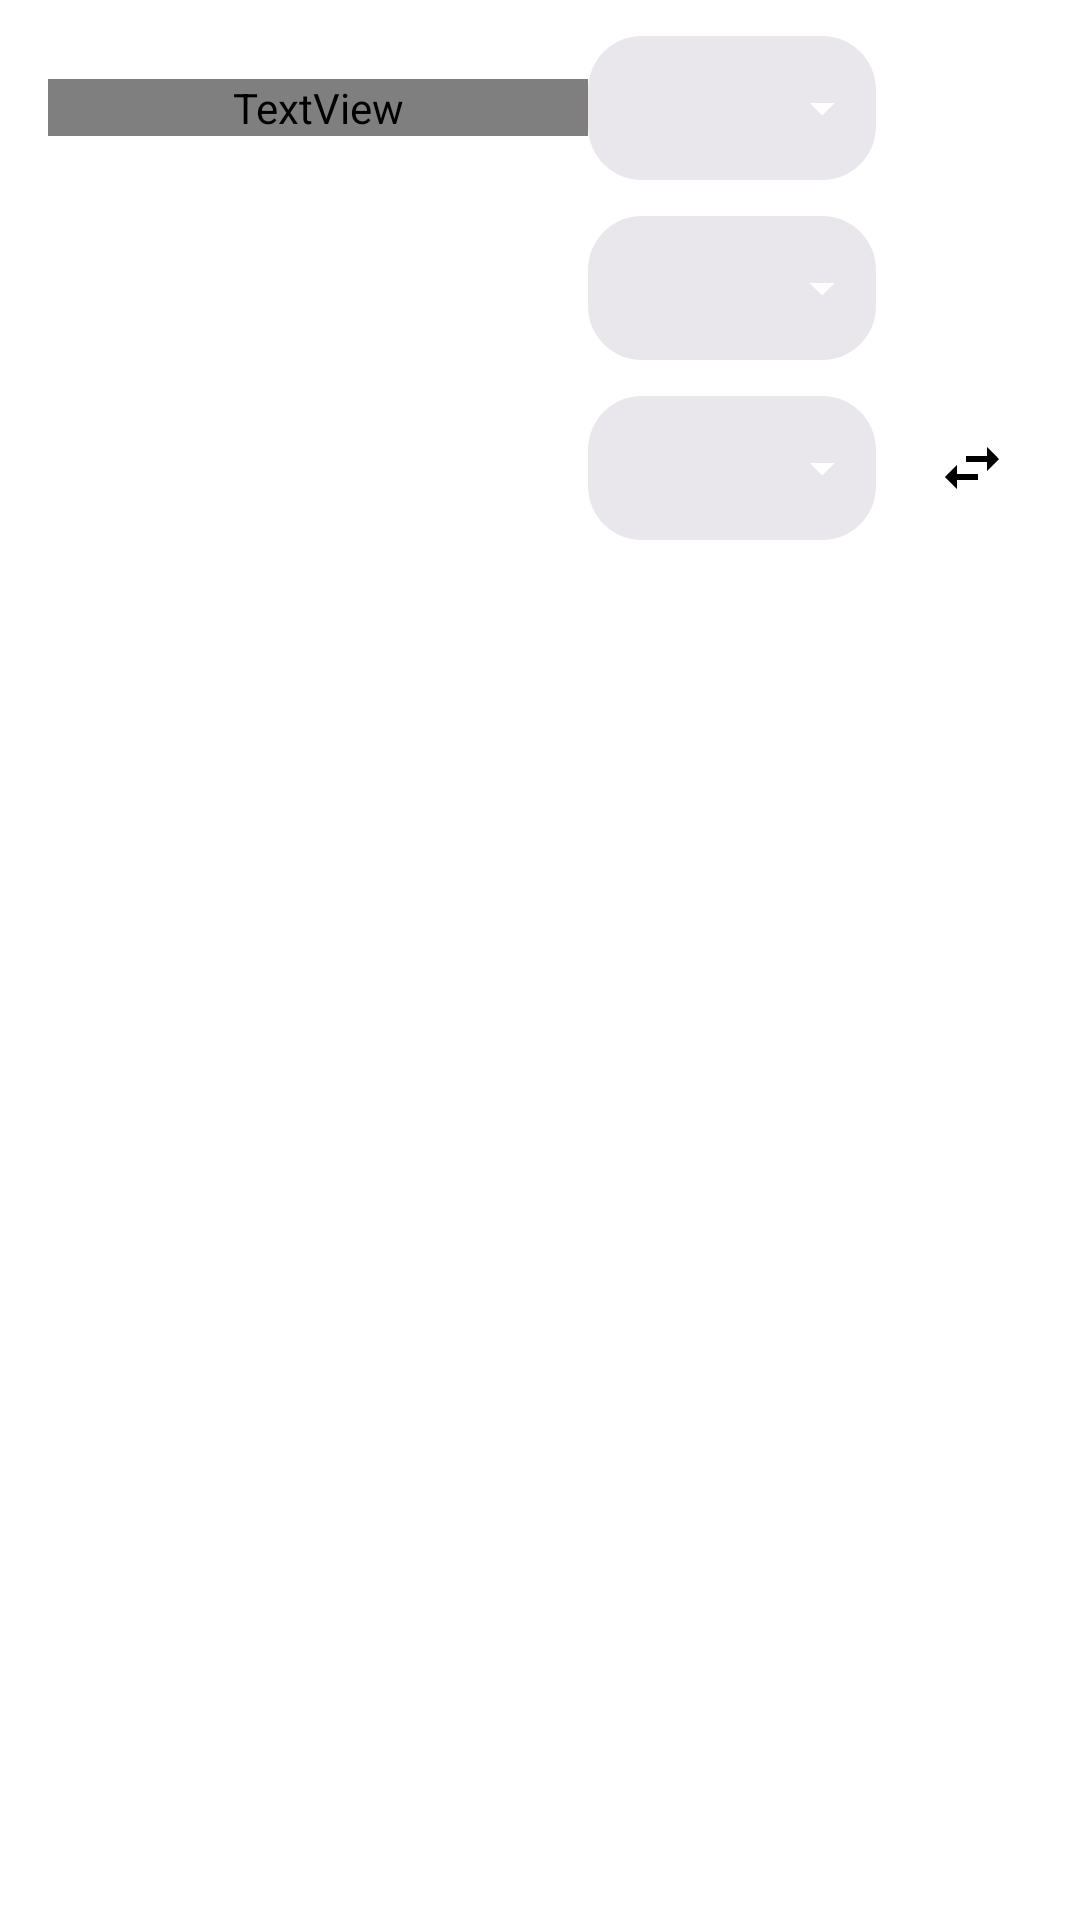

Layout XML and referenced resources for this Android screen:
<!-- AndroidManifest.xml: fallback theme Theme.MaterialComponents.DayNight.NoActionBar -->
<!-- res/layout/tool_unit_control.xml -->
<?xml version="1.0" encoding="utf-8"?>
<LinearLayout
    xmlns:android="http://schemas.android.com/apk/res/android"
    xmlns:app="http://schemas.android.com/apk/res-auto"
    android:layout_width="match_parent"
    android:layout_height="wrap_content"
    android:orientation="vertical"
    android:paddingStart="@dimen/formula_padding_start"
    android:paddingEnd="@dimen/formula_padding_end"
    android:paddingTop="12dp"
    android:paddingBottom="12dp">

    
    <LinearLayout
        android:layout_width="match_parent"
        android:layout_height="wrap_content"
        android:gravity="center_vertical"
        android:layout_marginBottom="12dp"
        android:orientation="horizontal">

        <TextView
            android:layout_width="0dp"
            android:layout_weight="1"
            android:layout_height="wrap_content"
            android:gravity="start"
            android:textSize="16sp"
            android:fontFamily="sans-serif-medium"
            android:textColor="?colorOnSurfaceVariant"
            android:text="@string/tool_unit_category_label" />

        <TextView
            android:id="@+id/unit_category"
            style="@style/ToolDropdownStyle"
            android:layout_width="wrap_content"
            android:layout_height="wrap_content"
            android:contentDescription="@string/tool_unit_category_label" />

        
        <View
            android:layout_width="40dp"
            android:layout_height="40dp"
            android:layout_marginStart="12dp" />
    </LinearLayout>

    
    <LinearLayout
        android:layout_width="match_parent"
        android:layout_height="wrap_content"
        android:gravity="center_vertical"
        android:layout_marginBottom="12dp"
        android:orientation="horizontal">

        <TextView
            android:id="@+id/unit_input_text"
            android:layout_width="0dp"
            android:layout_weight="1"
            android:layout_height="wrap_content"
            android:gravity="end"
            android:textSize="28sp"
            android:fontFamily="sans-serif-medium"
            android:textColor="?colorOnSurface" />

        <TextView
            android:id="@+id/unit_from"
            style="@style/ToolDropdownStyle"
            android:layout_width="wrap_content"
            android:layout_height="wrap_content"
            android:layout_marginStart="16dp"
            android:contentDescription="@string/unit_from_desc" />

        
        <View
            android:layout_width="40dp"
            android:layout_height="40dp"
            android:layout_marginStart="12dp" />
    </LinearLayout>

    
    <LinearLayout
        android:layout_width="match_parent"
        android:layout_height="wrap_content"
        android:gravity="center_vertical"
        android:orientation="horizontal">

        <TextView
            android:id="@+id/unit_result_text"
            android:layout_width="0dp"
            android:layout_weight="1"
            android:layout_height="wrap_content"
            android:gravity="end"
            android:textSize="28sp"
            android:fontFamily="sans-serif-medium"
            android:textColor="?colorOnSurface" />

        <TextView
            android:id="@+id/unit_to"
            style="@style/ToolDropdownStyle"
            android:layout_width="wrap_content"
            android:layout_height="wrap_content"
            android:layout_marginStart="16dp"
            android:contentDescription="@string/unit_to_desc" />

        <ImageButton
            android:id="@+id/unit_swap"
            android:layout_width="40dp"
            android:layout_height="40dp"
            android:layout_marginStart="12dp"
            android:background="?attr/selectableItemBackgroundBorderless"
            android:padding="8dp"
            android:scaleType="fitCenter"
            android:src="@drawable/ic_unit_swap"
            android:contentDescription="@string/unit_swap_desc"
            app:tint="?colorOnSurface" />
    </LinearLayout>

    
    <LinearLayout
        android:id="@+id/unit_secondary_row"
        android:layout_width="match_parent"
        android:layout_height="wrap_content"
        android:layout_marginTop="12dp"
        android:gravity="center_vertical"
        android:orientation="horizontal"
        android:visibility="gone">

        <TextView
            android:id="@+id/unit_result_2_text"
            android:layout_width="0dp"
            android:layout_height="wrap_content"
            android:layout_weight="1"
            android:fontFamily="sans-serif-medium"
            android:gravity="end"
            android:textColor="?colorOnSurface"
            android:textSize="28sp" />

        <TextView
            android:id="@+id/unit_to_2"
            style="@style/ToolDropdownStyle"
            android:layout_width="wrap_content"
            android:layout_height="wrap_content"
            android:layout_marginStart="16dp"
            android:contentDescription="@string/unit_second_to_desc" />

        <View
            android:layout_width="40dp"
            android:layout_height="40dp"
            android:layout_marginStart="12dp" />
    </LinearLayout>

</LinearLayout>
<!-- resources referenced by this layout -->
<resources>
  <dimen name="formula_padding_end">16dip</dimen>
  <dimen name="formula_padding_start">16dip</dimen>
  <!-- drawable ic_unit_swap (drawable) -->
  <?xml version="1.0" encoding="utf-8"?>
  <vector xmlns:android="http://schemas.android.com/apk/res/android"
      android:width="24dp"
      android:height="24dp"
      android:viewportWidth="24"
      android:viewportHeight="24"
      android:tint="?attr/colorOnSurface">
      
      <path
          android:fillColor="#FFFFFFFF"
          android:pathData="M6.99,11L3,15l3.99,4v-3H14v-2H6.99v-3zM21,9l-3.99,-4v3H10v2h7.01v3L21,9z" />
  </vector>
  <string name="tool_unit_category_label">Category</string>
  <string name="unit_from_desc">From unit</string>
  <string name="unit_second_to_desc">Second output unit</string>
  <string name="unit_swap_desc">Swap units</string>
  <string name="unit_to_desc">To unit</string>
  <style name="ToolDropdownStyle" parent="ToolUnitButtonStyle">
          <item name="android:singleLine">true</item>
          <item name="android:ellipsize">end</item>
          <item name="android:drawableEnd">@drawable/ic_arrow_drop_down</item>
          <item name="android:drawablePadding">4dp</item>
      </style>
  <style name="ToolUnitButtonStyle">
          <item name="android:layout_width">wrap_content</item>
          <item name="android:layout_height">wrap_content</item>
          <item name="android:minWidth">96dp</item>
          <item name="android:maxWidth">152dp</item>
          <item name="android:minHeight">48dp</item>
          <item name="android:gravity">center_vertical</item>
          <item name="android:clickable">true</item>
          <item name="android:focusable">true</item>
          <item name="android:background">@drawable/tool_unit_button_background</item>
          <item name="android:textColor">?attr/colorOnSurfaceVariant</item>
          <item name="android:textSize">16sp</item>
          <item name="android:fontFamily">sans-serif-medium</item>
          <item name="android:paddingStart">16dp</item>
          <item name="android:paddingEnd">8dp</item>
          <item name="android:paddingTop">8dp</item>
          <item name="android:paddingBottom">8dp</item>
      </style>
  <!-- drawable ic_arrow_drop_down (drawable) -->
  <?xml version="1.0" encoding="utf-8"?>
  <vector xmlns:android="http://schemas.android.com/apk/res/android"
      android:width="20dp"
      android:height="20dp"
      android:viewportWidth="24"
      android:viewportHeight="24"
      android:tint="?attr/colorOnSurfaceVariant">
      <path
          android:fillColor="#FFFFFFFF"
          android:pathData="M7,10l5,5 5,-5z" />
  </vector>
  <!-- drawable tool_unit_button_background (drawable) -->
  <?xml version="1.0" encoding="utf-8"?>
  <ripple xmlns:android="http://schemas.android.com/apk/res/android"
      android:color="?android:attr/colorControlHighlight">
      <item>
          <shape android:shape="rectangle">
              <solid android:color="@color/calculator_unit_selector_background" />
              <corners android:radius="18dp" />
          </shape>
      </item>
  </ripple>
  <color name="calculator_unit_selector_background">#FFF1E8DC</color>
</resources>
